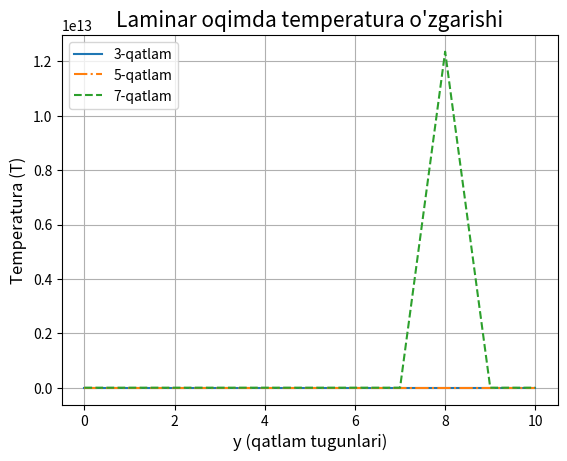

Here is the Python script that generated this plot:
import matplotlib.pyplot as plt
import math
import numpy as np

# Grid va parametrlar
n = 10
hx = 0.0005
hy = 0.00055
Re = 2000
Pr = 0.7

# Massivlarni e'lon qilish
u1 = [0.0 for j in range(n + 1)]
u2 = [0.0 for j in range(n + 1)]
v1 = [0.0 for j in range(n + 1)]
v2 = [0.0 for j in range(n + 1)]
t1 = [0.0 for j in range(n + 1)]
t2 = [0.0 for j in range(n + 1)]

# Grafik uchun saqlanadigan qatlamlar (3, 5, 7-qatlamlar)
t_layer3 = [0.0 for j in range(n + 1)]
t_layer5 = [0.0 for j in range(n + 1)]
t_layer7 = [0.0 for j in range(n + 1)]
x = [float(i) for i in range(n + 1)]

# Boshlang'ich va chegaraviy shartlar (k = 0)
u1[0] = 0.0
v1[0] = 0.0
t1[0] = 0.25

for j in range(1, n + 1):
    u1[j] = 1.0
    v1[j] = 0.0
    t1[j] = 1.0

print("Boshlang'ich u1:")
for j in range(n + 1):
    print(f"{u1[j]:5.2f}", end=" ")

# Asosiy hisoblash sikli (x yo'nalishi bo'yicha 10 ta qadam)
for k in range(10):
    print(f"\n\n--- {k}-qatlam ---")
    
    # Chegaraviy shartlarni yangi qatlam uchun saqlash
    u2[0] = 0.0
    u2[n] = 1.0
    v2[0] = 0.0
    t2[0] = 0.25
    t2[n] = 1.0

    # Ichki tugunlar uchun chekli ayirmalar usuli (j = 1 dan n-1 gacha)
    for j in range(1, n):
        # Tezlik (u) tenglamasi
        u2[j] = u1[j] + (hx / u1[j]) * (
            (1.0 / Re) * (u1[j + 1] - 2 * u1[j] + u1[j - 1]) / (hy * hy)
            - v1[j] * (u1[j] - u1[j - 1]) / hy
        )
        
        # Uzluksizlik (v) tenglamasi
        v2[j] = v2[j - 1] - (hy / hx) * (u2[j] - u1[j])
        
        # Temperatura (t) tenglamasi (Prandtl soni bilan)
        t2[j] = t1[j] + (hx / u1[j]) * (
            (1.0 / (Re * Pr)) * (t1[j + 1] - 2 * t1[j] + t1[j - 1]) / (hy * hy)
            - v1[j] * (t1[j] - t1[j - 1]) / hy
        )

    # 3, 5 va 7-qatlamlar uchun temperatura qiymatlarini saqlab olish
    if k == 3:
        t_layer3 = t2.copy()
    elif k == 5:
        t_layer5 = t2.copy()
    elif k == 7:
        t_layer7 = t2.copy()

    # Natijalarni chop etish
    print("u:", end=" ")
    for j in range(n + 1):
        print(f"{u2[j]:5.2f}", end=" ")
        
    print("\nv:", end=" ")
    for j in range(n + 1):
        print(f"{v2[j]:5.2f}", end=" ")
        
    print("\nt:", end=" ")
    for j in range(n + 1):
        print(f"{t2[j]:5.2f}", end=" ")

    # Keyingi qadam uchun qiymatlarni nusxalash (.copy() xotira xatosini oldini oladi)
    u1 = u2.copy()
    v1 = v2.copy()
    t1 = t2.copy()

# Grafik chizish
plt.plot(x, t_layer3, '-', label='3-qatlam')
plt.plot(x, t_layer5, '-.', label='5-qatlam')
plt.plot(x, t_layer7, '--', label='7-qatlam')

plt.title("Laminar oqimda temperatura o'zgarishi", fontsize=15)
plt.grid(True)
plt.xlabel('y (qatlam tugunlari)', fontsize=12)
plt.ylabel('Temperatura (T)', fontsize=12)
plt.legend()
plt.show()
